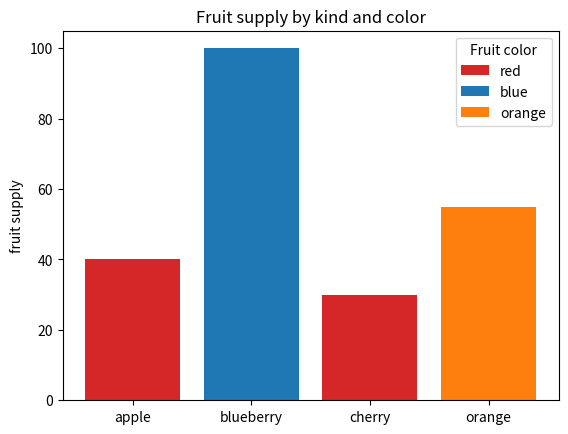
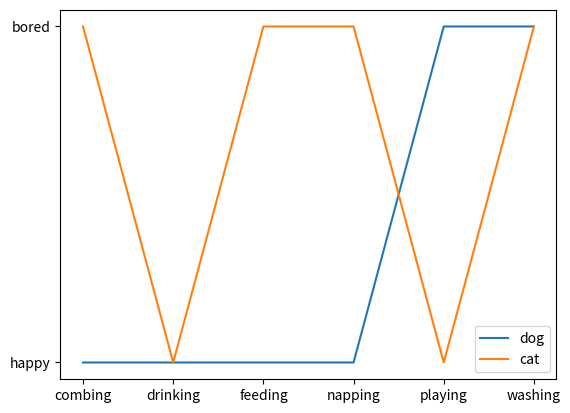

The matplotlib source for these figures, in order:
import matplotlib.pyplot as plt

fig, ax = plt.subplots()

fruits = ['apple', 'blueberry', 'cherry', 'orange']
counts = [40, 100, 30, 55]
bar_labels = ['red', 'blue', '_red', 'orange']
bar_colors = ['tab:red', 'tab:blue', 'tab:red', 'tab:orange']

ax.bar(fruits, counts, label=bar_labels, color=bar_colors)

ax.set_ylabel('fruit supply')
ax.set_title('Fruit supply by kind and color')
ax.legend(title='Fruit color')

plt.savefig('bars.png', bbox_inches='tight')

cat = ["bored", "happy", "bored", "bored", "happy", "bored"]
dog = ["happy", "happy", "happy", "happy", "bored", "bored"]
activity = ["combing", "drinking", "feeding", "napping", "playing", "washing"]

fig, ax = plt.subplots()
ax.plot(activity, dog, label="dog")
ax.plot(activity, cat, label="cat")
ax.legend()

plt.savefig('lines.png', bbox_inches='tight')
 